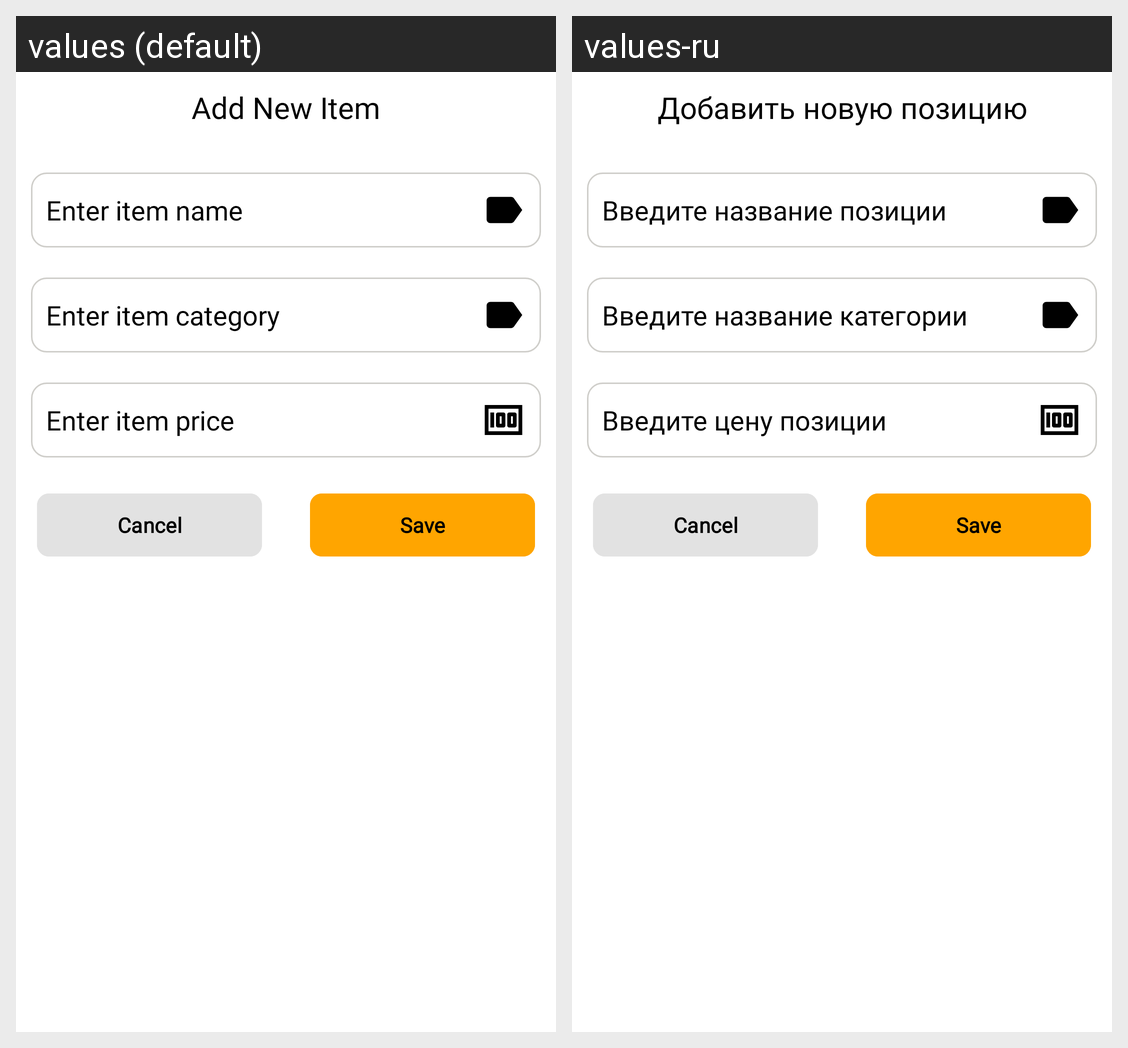

For this localized Android screen grid, give each drawn string resource with its value in every locale shown.
Android screen res/layout/activity_add_item.xml rendered under 2 locales, left to right: values (default), values-ru. Device: Nexus 5 (rendered at 1080×1920; each locale shown at half size, 540×960, under a caption strip naming it); theme AppTheme.
Strings drawn on this screen, with the default value and each locale's value (text and hints the layout hard-codes, and strings that could not be matched under every locale, appear in the picture but are not listed):

add_new_item
  values: Add New Item
  values-ru: Добавить новую позицию

enter_item_name
  values: Enter item name
  values-ru: Введите название позиции

enter_item_category
  values: Enter item category
  values-ru: Введите название категории

enter_item_price
  values: Enter item price
  values-ru: Введите цену позиции
